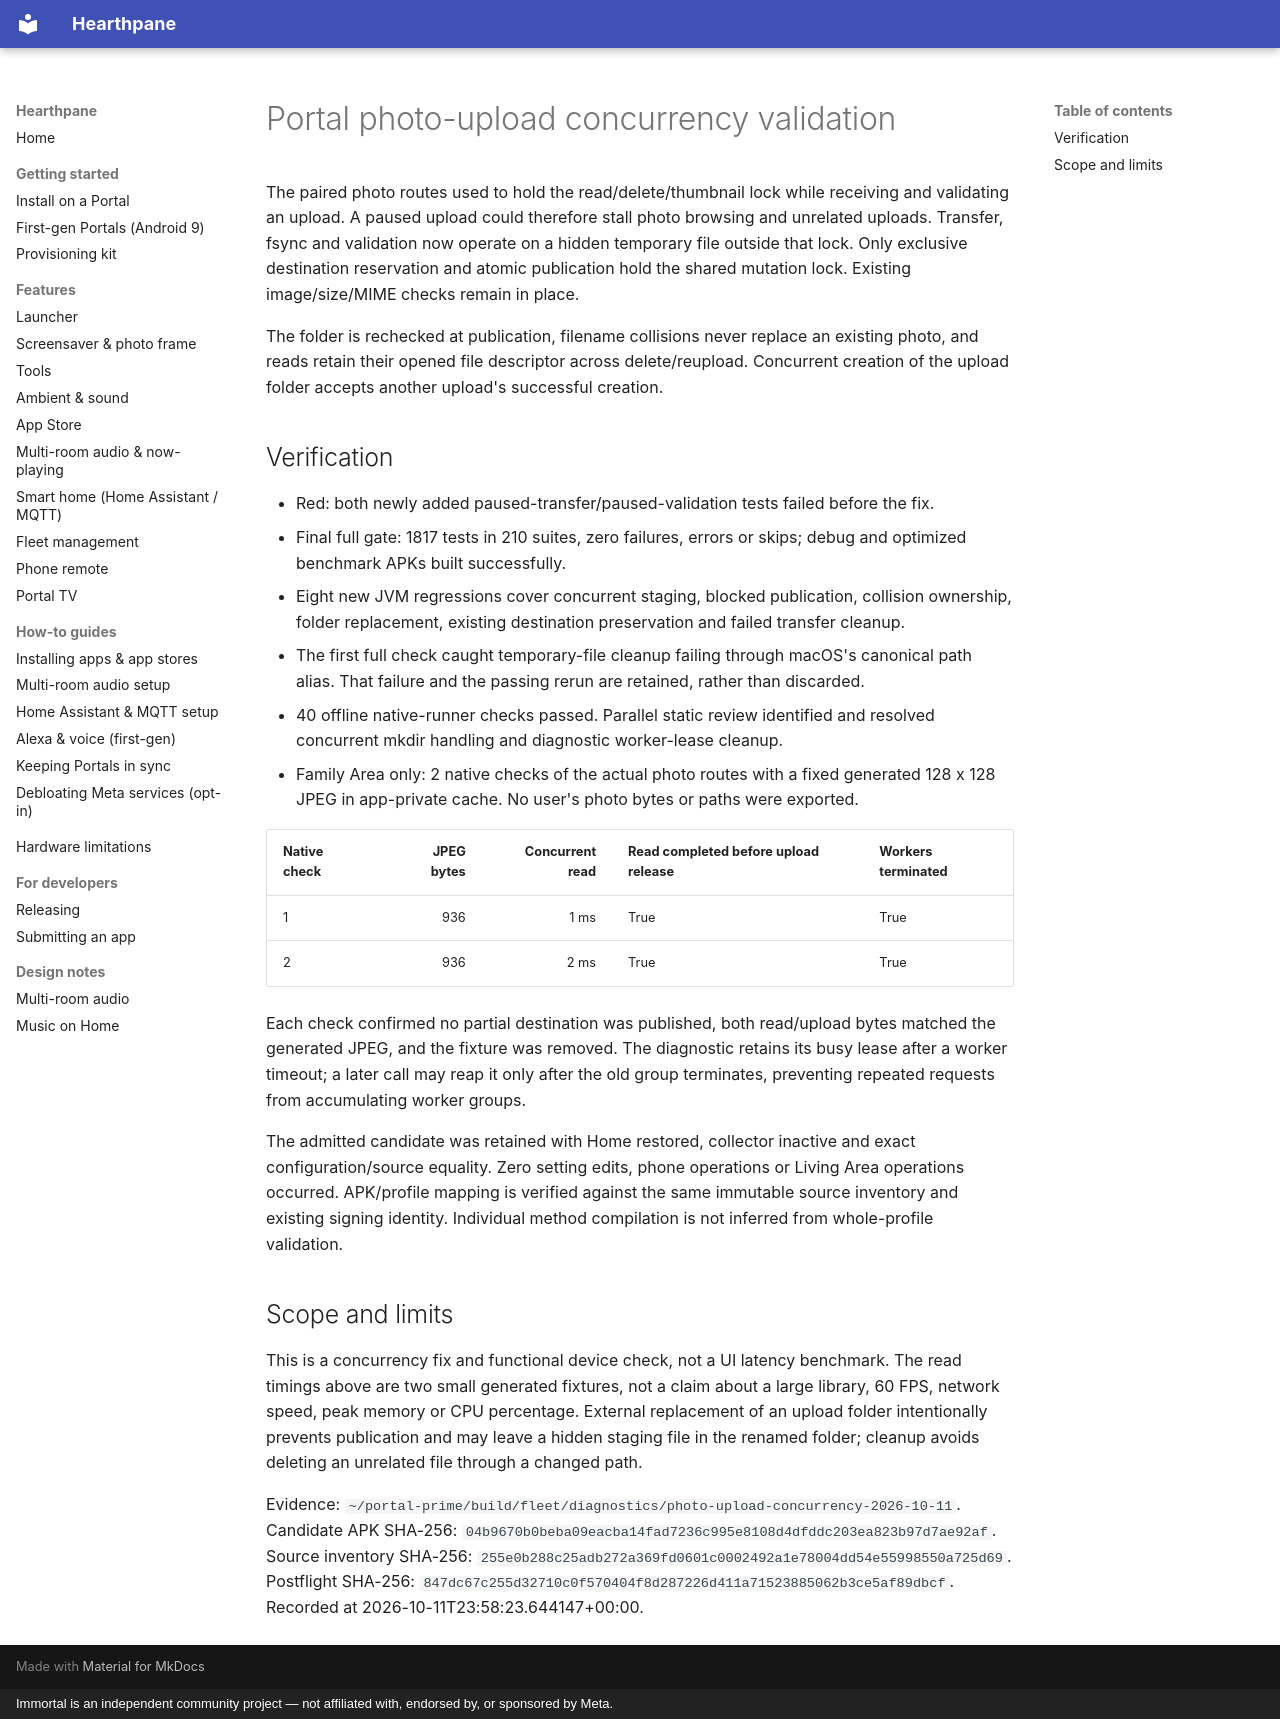

repository: rlchandani/portal-prime · page: design/portal-photo-upload-concurrency-validation/index.html · generator: mkdocs · copyright: Immortal is an independent community project — not affiliated with, endorsed by, or sponsored by Meta.

# Portal photo-upload concurrency validation

The paired photo routes used to hold the read/delete/thumbnail lock while receiving
and validating an upload. A paused upload could therefore stall photo browsing and
unrelated uploads. Transfer, fsync and validation now operate on a hidden temporary
file outside that lock. Only exclusive destination reservation and atomic publication
hold the shared mutation lock. Existing image/size/MIME checks remain in place.

The folder is rechecked at publication, filename collisions never replace an existing
photo, and reads retain their opened file descriptor across delete/reupload. Concurrent
creation of the upload folder accepts another upload's successful creation.

## Verification

- Red: both newly added paused-transfer/paused-validation tests failed before the fix.
- Final full gate: 1817 tests in 210 suites,
  zero failures, errors or skips; debug and optimized benchmark APKs built successfully.
- Eight new JVM regressions cover concurrent staging, blocked publication, collision
  ownership, folder replacement, existing destination preservation and failed transfer cleanup.
- The first full check caught temporary-file cleanup failing through macOS's canonical
  path alias. That failure and the passing rerun are retained, rather than discarded.
- 40 offline native-runner checks passed. Parallel static review identified and resolved
  concurrent mkdir handling and diagnostic worker-lease cleanup.
- Family Area only: 2 native checks of the actual photo routes with a fixed
  generated 128 x 128 JPEG in app-private cache. No user's photo bytes or paths were exported.

| Native check | JPEG bytes | Concurrent read | Read completed before upload release | Workers terminated |
|---|---:|---:|---|---|
| 1 | 936 | 1 ms | True | True |
| 2 | 936 | 2 ms | True | True |

Each check confirmed no partial destination was published, both read/upload bytes
matched the generated JPEG, and the fixture was removed. The diagnostic retains its
busy lease after a worker timeout; a later call may reap it only after the old group
terminates, preventing repeated requests from accumulating worker groups.

The admitted candidate was retained with Home restored, collector inactive and exact
configuration/source equality. Zero setting edits, phone operations or Living Area
operations occurred. APK/profile mapping is verified against the same immutable source
inventory and existing signing identity. Individual method compilation is not inferred
from whole-profile validation.

## Scope and limits

This is a concurrency fix and functional device check, not a UI latency benchmark.
The read timings above are two small generated fixtures, not a claim about a large
library, 60 FPS, network speed, peak memory or CPU percentage. External replacement of
an upload folder intentionally prevents publication and may leave a hidden staging file
in the renamed folder; cleanup avoids deleting an unrelated file through a changed path.

Evidence: `~/portal-prime/build/fleet/diagnostics/photo-upload-concurrency-2026-10-11`.
Candidate APK SHA-256: `04b9670b0beba09eacba14fad7236c995e8108d4dfddc203ea823b97d7ae92af`.
Source inventory SHA-256: `255e0b288c25adb272a369fd0601c0002492a1e78004dd54e55998550a725d69`.
Postflight SHA-256: `847dc67c255d32710c0f570404f8d287226d411a71523885062b3ce5af89dbcf`.
Recorded at 2026-10-11T23:58:23.644147+00:00.
